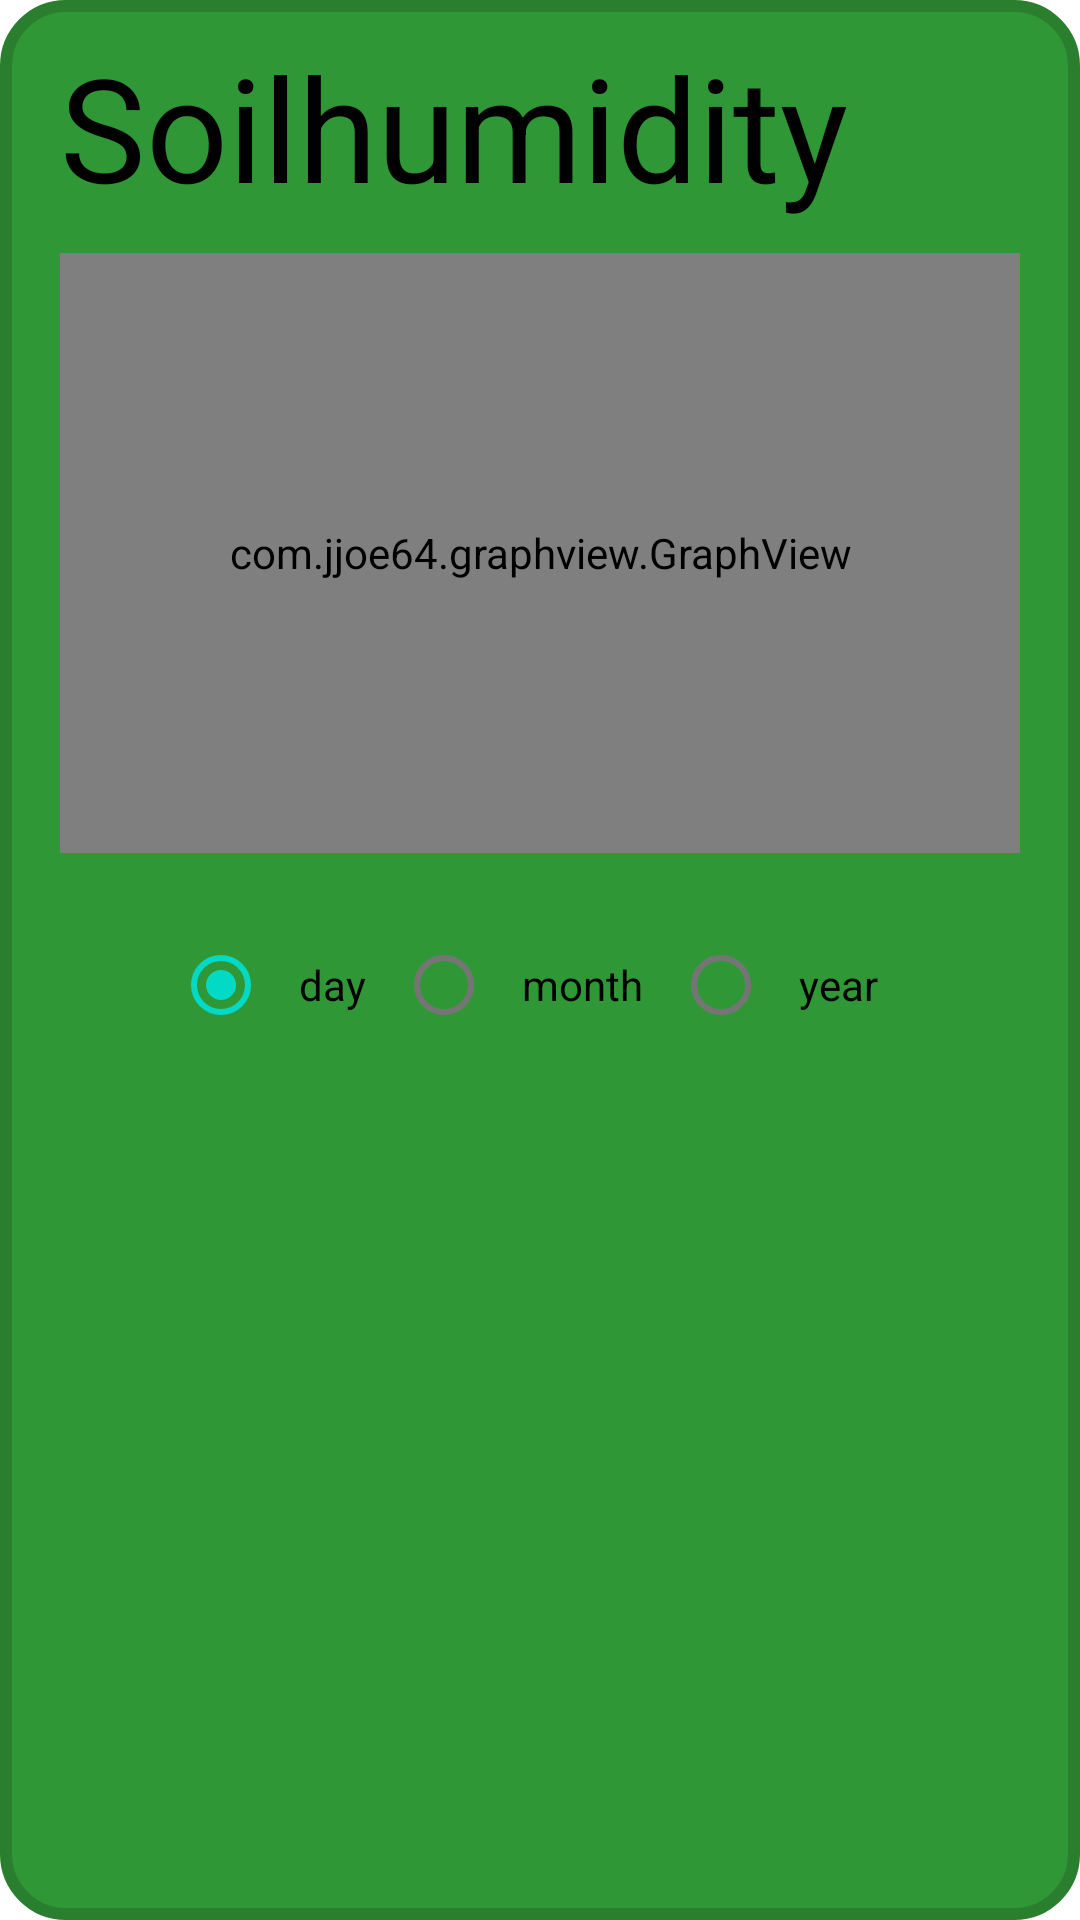

This screen was rendered from an Android layout file. Write that file and the resources it references.
<!-- AndroidManifest.xml: application theme Theme.MyPlants -->
<!-- res/layout/soilhumidity_layout.xml -->
<?xml version="1.0" encoding="utf-8"?>
<androidx.constraintlayout.widget.ConstraintLayout xmlns:android="http://schemas.android.com/apk/res/android"
    xmlns:app="http://schemas.android.com/apk/res-auto"
    xmlns:tools="http://schemas.android.com/tools"
    android:layout_width="match_parent"
    android:layout_height="match_parent"
    android:background="@drawable/background_soilhumidity">

    <TextView
        android:id="@+id/soilhumidityTitle"
        android:layout_width="match_parent"
        android:layout_height="wrap_content"
        android:text="Soilhumidity"
        android:textColor="@color/black"
        android:textSize="48sp"
        app:layout_constraintEnd_toEndOf="parent"
        app:layout_constraintStart_toStartOf="parent"
        app:layout_constraintTop_toTopOf="parent" />

    <com.jjoe64.graphview.GraphView
        android:id="@+id/graph"
        android:layout_width="match_parent"
        android:layout_height="200dip"
        android:layout_marginTop="10dp"
        app:layout_constraintBottom_toBottomOf="parent"
        app:layout_constraintEnd_toEndOf="parent"
        app:layout_constraintStart_toStartOf="parent"
        app:layout_constraintTop_toBottomOf="@+id/soilhumidityTitle"
        app:layout_constraintVertical_bias="0.0" />

    <RadioGroup
        android:layout_width="wrap_content"
        android:layout_height="wrap_content"
        android:layout_marginTop="20dp"
        app:layout_constraintEnd_toEndOf="parent"
        app:layout_constraintStart_toStartOf="parent"
        app:layout_constraintTop_toBottomOf="@+id/graph"
        android:orientation="horizontal">

        <RadioButton
            android:id="@+id/rbdaySoilhumidity"
            android:layout_width="wrap_content"
            android:layout_height="wrap_content"
            android:padding="10dp"
            android:text="day"
            android:checked="true"/>

        <RadioButton
            android:id="@+id/rbmonthSoilhumidity"
            android:layout_width="wrap_content"
            android:layout_height="wrap_content"
            android:padding="10dp"
            android:text="month" />
        <RadioButton
            android:id="@+id/rbyearSoilhumidity"
            android:layout_width="wrap_content"
            android:layout_height="wrap_content"
            android:padding="10dp"
            android:text="year" />

    </RadioGroup>

</androidx.constraintlayout.widget.ConstraintLayout>
<!-- resources referenced by this layout -->
<resources>
  <!-- drawable background_soilhumidity (drawable) -->
  <?xml version="1.0" encoding="utf-8"?>
  <shape xmlns:android="http://schemas.android.com/apk/res/android"
      android:shape="rectangle">
  
      // Color inside
      <solid
          android:color="#2F9735" />
  
      // The width and color of the border
      <stroke
          android:width="4dp"
          android:color="#297F2E" />
  
      // The corner radius, reduce it to make it more square
      <corners android:radius="20dp"/>
  
      // Add your desired padding
      <padding
          android:left="20dp"
          android:top="10dp"
          android:right="20dp"
          android:bottom="10dp" >
  
      </padding>
  </shape>
  <style name="Theme.MyPlants" parent="Theme.MaterialComponents.DayNight.DarkActionBar">
          
          <item name="colorPrimary">@color/purple_500</item>
          <item name="colorPrimaryVariant">@color/purple_700</item>
          <item name="colorOnPrimary">@color/white</item>
          
          <item name="colorSecondary">@color/teal_200</item>
          <item name="colorSecondaryVariant">@color/teal_700</item>
          <item name="colorOnSecondary">@color/black</item>
          
          <item name="android:statusBarColor" tools:targetApi="l">?attr/colorPrimaryVariant</item>
          
      </style>
  <!-- not gathered from this repository: default colours our renderer supplied (Android Studio template values) -->
  <color name="purple_500">#FF6200EE</color>
  <color name="purple_700">#FF3700B3</color>
  <color name="teal_200">#FF03DAC5</color>
  <color name="teal_700">#FF018786</color>
  <color name="black">#FF000000</color>
  <color name="white">#FFFFFFFF</color>
</resources>
